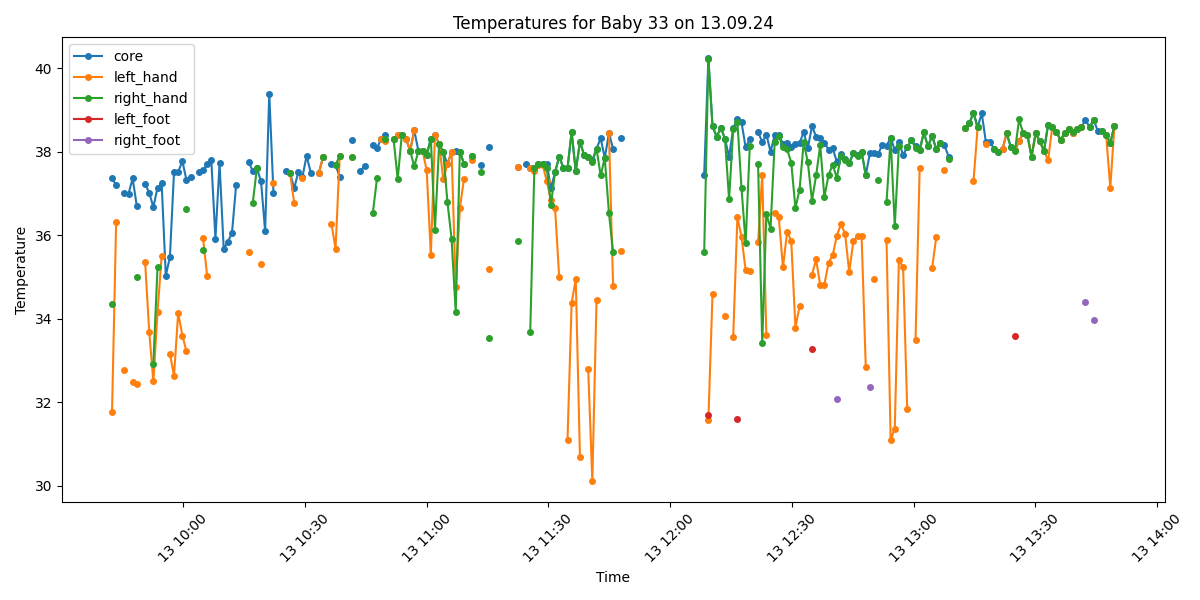

Values plotted in this chart, from the file beside it:
Process, Image Path, core, left_hand, right_hand, left_foot, right_foot, limbs_avg, core_minus_limbs, diagnosis
False, /data/uabcvmsc/shared/newborn/33/13.09.2…, , , , , , , , 
True, /data/uabcvmsc/shared/newborn/33/13.09.2…, 37.36, 31.76, 34.36, , , 33.06, 4.3, Peripheral shutdown
True, /data/uabcvmsc/shared/newborn/33/13.09.2…, 37.2, 36.31, , , , 36.31, 0.89, Normal
False, /data/uabcvmsc/shared/newborn/33/13.09.2…, , , , , , , , 
True, /data/uabcvmsc/shared/newborn/33/13.09.2…, 37.02, 32.78, , , , 32.78, 4.24, Peripheral shutdown
True, /data/uabcvmsc/shared/newborn/33/13.09.2…, 36.99, , , , , , , Normal
True, /data/uabcvmsc/shared/newborn/33/13.09.2…, 37.36, 32.49, , , , 32.49, 4.87, Peripheral shutdown
True, /data/uabcvmsc/shared/newborn/33/13.09.2…, 36.69, 32.45, 35.0, , , 33.72, 2.97, Peripheral shutdown
False, /data/uabcvmsc/shared/newborn/33/13.09.2…, , , , , , , , 
True, /data/uabcvmsc/shared/newborn/33/13.09.2…, 37.22, 35.37, , , , 35.37, 1.85, Normal
True, /data/uabcvmsc/shared/newborn/33/13.09.2…, 37.02, 33.69, , , , 33.69, 3.33, Peripheral shutdown
True, /data/uabcvmsc/shared/newborn/33/13.09.2…, 36.67, 32.5, 32.93, , , 32.72, 3.95, Peripheral shutdown
True, /data/uabcvmsc/shared/newborn/33/13.09.2…, 37.14, 34.17, 35.24, , , 34.7, 2.44, Normal
True, /data/uabcvmsc/shared/newborn/33/13.09.2…, 37.24, 35.5, , , , 35.5, 1.74, Normal
True, /data/uabcvmsc/shared/newborn/33/13.09.2…, 35.03, , , , , , , Normal
True, /data/uabcvmsc/shared/newborn/33/13.09.2…, 35.48, 33.16, , , , 33.16, 2.32, Normal
True, /data/uabcvmsc/shared/newborn/33/13.09.2…, 37.52, 32.64, , , , 32.64, 4.88, Fever and Peripheral shutdown
True, /data/uabcvmsc/shared/newborn/33/13.09.2…, 37.52, 34.14, , , , 34.14, 3.38, Fever and Peripheral shutdown
True, /data/uabcvmsc/shared/newborn/33/13.09.2…, 37.77, 33.6, , , , 33.6, 4.17, Fever and Peripheral shutdown
True, /data/uabcvmsc/shared/newborn/33/13.09.2…, 37.32, 33.22, 36.63, , , 34.92, 2.4, Normal
True, /data/uabcvmsc/shared/newborn/33/13.09.2…, 37.4, , , , , , , Normal
False, /data/uabcvmsc/shared/newborn/33/13.09.2…, , , , , , , , 
True, /data/uabcvmsc/shared/newborn/33/13.09.2…, 37.51, , , , , , , Fever
True, /data/uabcvmsc/shared/newborn/33/13.09.2…, 37.55, 35.93, 35.64, , , 35.78, 1.77, Fever
True, /data/uabcvmsc/shared/newborn/33/13.09.2…, 37.71, 35.02, , , , 35.02, 2.69, Fever and Peripheral shutdown
True, /data/uabcvmsc/shared/newborn/33/13.09.2…, 37.8, , , , , , , Fever
True, /data/uabcvmsc/shared/newborn/33/13.09.2…, 35.92, , , , , , , Normal
True, /data/uabcvmsc/shared/newborn/33/13.09.2…, 37.72, , , , , , , Fever
True, /data/uabcvmsc/shared/newborn/33/13.09.2…, 35.68, , , , , , , Normal
True, /data/uabcvmsc/shared/newborn/33/13.09.2…, 35.84, , , , , , , Normal
True, /data/uabcvmsc/shared/newborn/33/13.09.2…, 36.06, , , , , , , Normal
True, /data/uabcvmsc/shared/newborn/33/13.09.2…, 37.2, , , , , , , Normal
False, /data/uabcvmsc/shared/newborn/33/13.09.2…, , , , , , , , 
False, /data/uabcvmsc/shared/newborn/33/13.09.2…, , , , , , , , 
True, /data/uabcvmsc/shared/newborn/33/13.09.2…, 37.76, 35.61, , , , 35.61, 2.15, Fever
True, /data/uabcvmsc/shared/newborn/33/13.09.2…, 37.54, , 36.76, , , 36.76, 0.78, Fever
True, /data/uabcvmsc/shared/newborn/33/13.09.2…, 37.6, , 37.6, , , 37.6, 0.0, Fever
True, /data/uabcvmsc/shared/newborn/33/13.09.2…, 37.29, 35.31, , , , 35.31, 1.98, Normal
True, /data/uabcvmsc/shared/newborn/33/13.09.2…, 36.1, , , , , , , Normal
True, /data/uabcvmsc/shared/newborn/33/13.09.2…, 39.39, , , , , , , Fever
True, /data/uabcvmsc/shared/newborn/33/13.09.2…, 37.01, 37.25, , , , 37.25, -0.24, Normal
False, /data/uabcvmsc/shared/newborn/33/13.09.2…, , , , , , , , 
False, /data/uabcvmsc/shared/newborn/33/13.09.2…, , , , , , , , 
True, /data/uabcvmsc/shared/newborn/33/13.09.2…, 37.54, , , , , , , Fever
True, /data/uabcvmsc/shared/newborn/33/13.09.2…, 37.5, 37.5, 37.5, , , 37.5, 0.0, Fever
True, /data/uabcvmsc/shared/newborn/33/13.09.2…, 37.12, 36.78, , , , 36.78, 0.34, Normal
True, /data/uabcvmsc/shared/newborn/33/13.09.2…, 37.51, , , , , , , Fever
True, /data/uabcvmsc/shared/newborn/33/13.09.2…, 37.4, 37.36, , , , 37.36, 0.04, Normal
True, /data/uabcvmsc/shared/newborn/33/13.09.2…, 37.9, , , , , , , Fever
True, /data/uabcvmsc/shared/newborn/33/13.09.2…, 37.5, , , , , , , Fever
False, /data/uabcvmsc/shared/newborn/33/13.09.2…, , , , , , , , 
True, /data/uabcvmsc/shared/newborn/33/13.09.2…, 37.5, 37.5, , , , 37.5, 0.0, Fever
True, /data/uabcvmsc/shared/newborn/33/13.09.2…, 37.88, 37.88, 37.88, , , 37.88, 0.0, Fever
False, /data/uabcvmsc/shared/newborn/33/13.09.2…, , , , , , , , 
True, /data/uabcvmsc/shared/newborn/33/13.09.2…, 37.7, 36.28, , , , 36.28, 1.42, Fever
True, /data/uabcvmsc/shared/newborn/33/13.09.2…, 37.69, 35.68, 37.69, , , 36.68, 1.01, Fever
True, /data/uabcvmsc/shared/newborn/33/13.09.2…, 37.39, 37.89, 37.89, , , 37.89, -0.5, Normal
False, /data/uabcvmsc/shared/newborn/33/13.09.2…, , , , , , , , 
False, /data/uabcvmsc/shared/newborn/33/13.09.2…, , , , , , , , 
True, /data/uabcvmsc/shared/newborn/33/13.09.2…, 38.27, 37.88, 37.88, , , 37.88, 0.39, Fever
... 184 more rows
